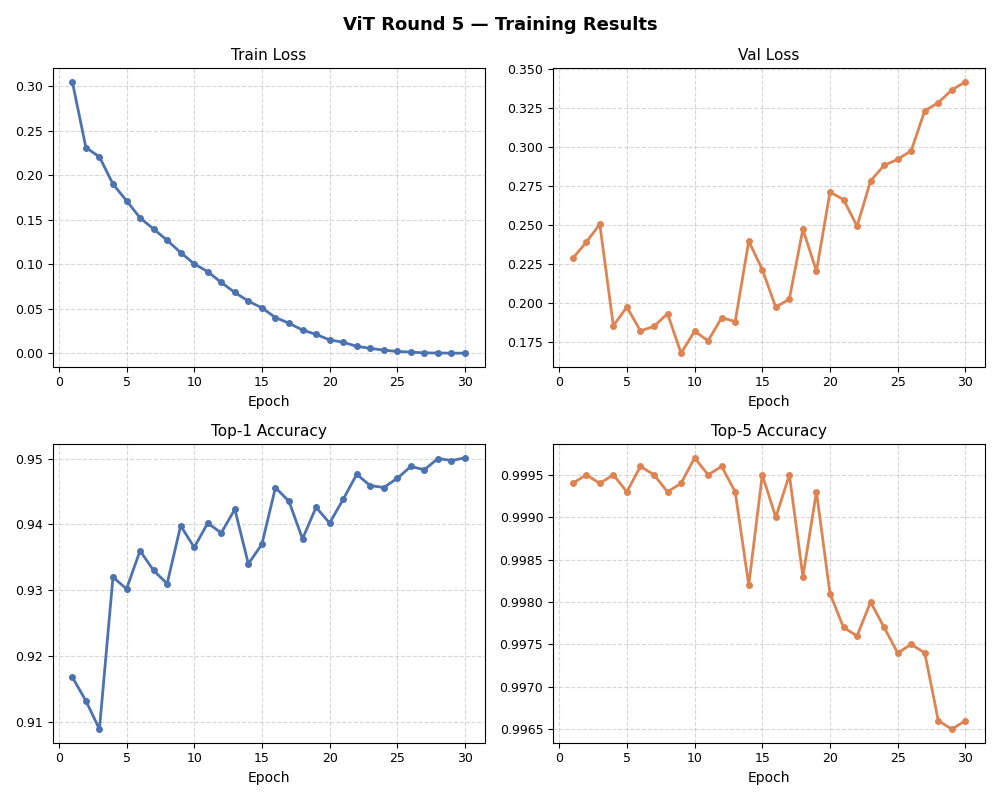

Data behind this chart, as committed beside it:
epoch, time, train/loss, metrics/accuracy_top1, metrics/accuracy_top5, val/loss, lr/pg0
1, 440.9, 0.3049, 0.9168, 0.9994, 0.2288, 6.6667e-05
2, 922.6, 0.2311, 0.9132, 0.9995, 0.2391, 0.0001
3, 1377, 0.2206, 0.9089, 0.9994, 0.2507, 0.0001
4, 1832, 0.1901, 0.932, 0.9995, 0.1856, 9.9665e-05
5, 2286, 0.1714, 0.9302, 0.9993, 0.1976, 9.8666e-05
6, 2745, 0.1521, 0.936, 0.9996, 0.1823, 9.7015e-05
7, 3203, 0.1396, 0.933, 0.9995, 0.1852, 9.4735e-05
8, 3665, 0.1269, 0.931, 0.9993, 0.1934, 9.1857e-05
9, 4128, 0.1131, 0.9398, 0.9994, 0.168, 8.8419e-05
10, 4583, 0.1004, 0.9365, 0.9997, 0.1821, 8.4469e-05
11, 5037, 0.09165, 0.9402, 0.9995, 0.176, 8.0059e-05
12, 5495, 0.0795, 0.9387, 0.9996, 0.1908, 7.525e-05
13, 5949, 0.06826, 0.9423, 0.9993, 0.1883, 7.0106e-05
14, 6407, 0.05852, 0.934, 0.9982, 0.2398, 6.4697e-05
15, 6868, 0.05097, 0.937, 0.9995, 0.2216, 5.9096e-05
16, 7328, 0.04008, 0.9456, 0.999, 0.1974, 5.3378e-05
17, 7781, 0.03371, 0.9435, 0.9995, 0.2029, 4.7622e-05
18, 8238, 0.02604, 0.9378, 0.9983, 0.2475, 4.1904e-05
19, 8691, 0.02115, 0.9426, 0.9993, 0.2206, 3.6303e-05
20, 9255, 0.01495, 0.9402, 0.9981, 0.2713, 3.0894e-05
21, 9974, 0.01235, 0.9438, 0.9977, 0.2665, 2.575e-05
22, 10677, 0.00774, 0.9476, 0.9976, 0.2494, 2.0941e-05
23, 11398, 0.0055, 0.9459, 0.998, 0.2785, 1.6531e-05
24, 12068, 0.00341, 0.9456, 0.9977, 0.2885, 1.2581e-05
25, 12513, 0.00205, 0.947, 0.9974, 0.2922, 9.143e-06
26, 12962, 0.00123, 0.9488, 0.9975, 0.2979, 6.265e-06
27, 13419, 0.00037, 0.9483, 0.9974, 0.3235, 3.985e-06
28, 13872, 0.00022, 0.95, 0.9966, 0.3286, 2.334e-06
29, 14320, 9e-05, 0.9497, 0.9965, 0.3369, 1.335e-06
30, 14768, 6e-05, 0.9501, 0.9966, 0.3419, 1e-06
